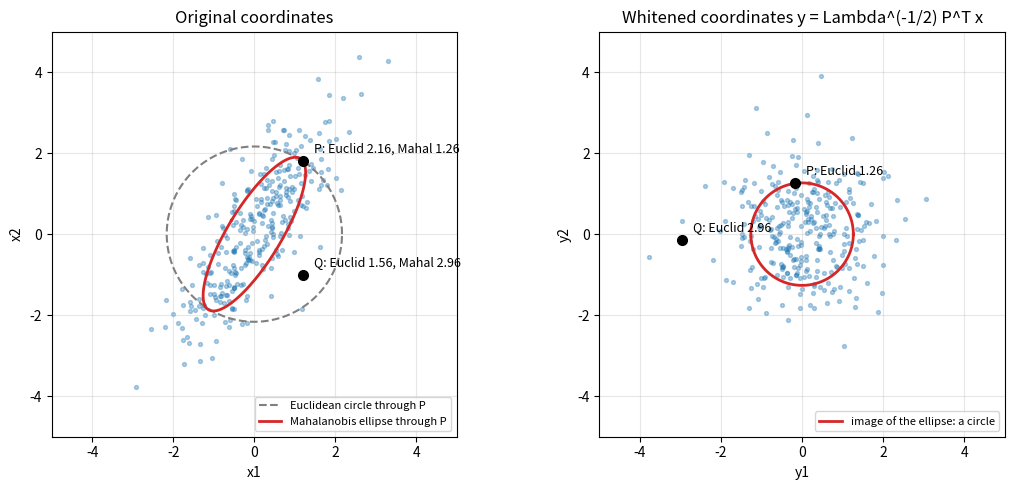

Write Python code to recreate this figure.
"""Euclidean versus Mahalanobis distance for a correlated sample, before and after whitening."""

import numpy as np
import matplotlib.pyplot as plt

rng = np.random.default_rng(0)
Sigma = np.array([[1.0, 1.2], [1.2, 2.25]])
X = rng.multivariate_normal([0, 0], Sigma, size=300)
lam, P = np.linalg.eigh(Sigma)
W = np.diag(lam ** -0.5) @ P.T  # whitening map Lambda^{-1/2} P^T

Pt = np.array([1.2, 1.8])   # along the cloud
Qt = np.array([1.2, -1.0])  # across the cloud
Sinv = np.linalg.inv(Sigma)


def maha(v):
    return np.sqrt(v @ Sinv @ v)


t = np.linspace(0, 2 * np.pi, 400)
circle = np.vstack([np.cos(t), np.sin(t)])
fig, axes = plt.subplots(1, 2, figsize=(11, 5))

ax = axes[0]
ax.scatter(X[:, 0], X[:, 1], s=8, alpha=0.35, color="C0")
r = np.linalg.norm(Pt)
ax.plot(r * circle[0], r * circle[1], color="0.5", ls="--", lw=1.5, label="Euclidean circle through P")
ell = P @ np.diag(np.sqrt(lam)) @ circle * maha(Pt)
ax.plot(ell[0], ell[1], color="C3", lw=2, label="Mahalanobis ellipse through P")
for name, v in [("P", Pt), ("Q", Qt)]:
    ax.plot(*v, "o", color="k", ms=7)
    ax.annotate(f"{name}: Euclid {np.linalg.norm(v):.2f}, Mahal {maha(v):.2f}", v, xytext=(8, 6), textcoords="offset points", fontsize=9)
ax.set_title("Original coordinates")
ax.set_xlabel("x1")
ax.set_ylabel("x2")
ax.set_aspect("equal")
ax.set_xlim(-5, 5)
ax.set_ylim(-5, 5)
ax.legend(loc="lower right", fontsize=8)
ax.grid(alpha=0.3)

ax = axes[1]
Y = X @ W.T
ax.scatter(Y[:, 0], Y[:, 1], s=8, alpha=0.35, color="C0")
c = maha(Pt)
ax.plot(c * circle[0], c * circle[1], color="C3", lw=2, label="image of the ellipse: a circle")
for name, v in [("P", Pt), ("Q", Qt)]:
    w = W @ v
    ax.plot(*w, "o", color="k", ms=7)
    ax.annotate(f"{name}: Euclid {np.linalg.norm(w):.2f}", w, xytext=(8, 6), textcoords="offset points", fontsize=9)
ax.set_title("Whitened coordinates y = Lambda^(-1/2) P^T x")
ax.set_xlabel("y1")
ax.set_ylabel("y2")
ax.set_aspect("equal")
ax.set_xlim(-5, 5)
ax.set_ylim(-5, 5)
ax.legend(loc="lower right", fontsize=8)
ax.grid(alpha=0.3)
fig.tight_layout()
